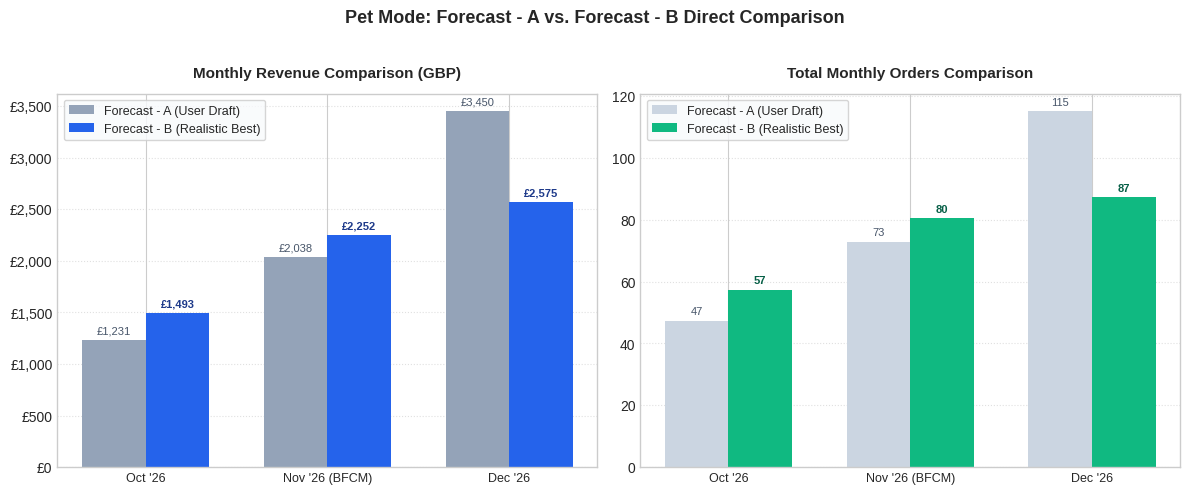

The script that saved this image: (Note: this script raises an exception after producing the figure.)
import matplotlib.pyplot as plt
import numpy as np
import shutil
import os

plt.style.use('seaborn-v0_8-whitegrid' if 'seaborn-v0_8-whitegrid' in plt.style.available else 'default')
fig_dpi = 300

months = ["Oct '26", "Nov '26 (BFCM)", "Dec '26"]
rev_a = [1230.67, 2037.54, 3450.00]
rev_b = [1493.14, 2252.10, 2574.56]

ord_a = [47.33, 72.77, 115.00]
ord_b = [57.43, 80.43, 87.27]

cpa_a = [23.24, 17.86, 12.17]
cpa_b = [19.15, 16.16, 16.04]

# Subplot 1: Revenue & Subplot 2: Order Volume
fig, (ax1, ax2) = plt.subplots(1, 2, figsize=(12, 4.8), dpi=fig_dpi)

x = np.arange(len(months))
width = 0.35

rects1 = ax1.bar(x - width/2, rev_a, width, label='Forecast - A (User Draft)', color='#94A3B8')
rects2 = ax1.bar(x + width/2, rev_b, width, label='Forecast - B (Realistic Best)', color='#2563EB')

ax1.set_title('Monthly Revenue Comparison (GBP)', fontsize=11, fontweight='bold', pad=12)
ax1.set_xticks(x)
ax1.set_xticklabels(months, fontsize=9)
ax1.yaxis.set_major_formatter('£{x:,.0f}')
ax1.legend(frameon=True, facecolor='#F8FAFC', fontsize=9)
ax1.grid(axis='y', linestyle=':', alpha=0.6)

for rect in rects1:
    h = rect.get_height()
    ax1.annotate(f'£{h:,.0f}', xy=(rect.get_x() + rect.get_width() / 2, h),
                xytext=(0, 3), textcoords="offset points", ha='center', va='bottom', fontsize=8, color='#475569')

for rect in rects2:
    h = rect.get_height()
    ax1.annotate(f'£{h:,.0f}', xy=(rect.get_x() + rect.get_width() / 2, h),
                xytext=(0, 3), textcoords="offset points", ha='center', va='bottom', fontsize=8, fontweight='bold', color='#1E3A8A')

# Subplot 2: Order Volume
rects3 = ax2.bar(x - width/2, ord_a, width, label='Forecast - A (User Draft)', color='#CBD5E1')
rects4 = ax2.bar(x + width/2, ord_b, width, label='Forecast - B (Realistic Best)', color='#10B981')

ax2.set_title('Total Monthly Orders Comparison', fontsize=11, fontweight='bold', pad=12)
ax2.set_xticks(x)
ax2.set_xticklabels(months, fontsize=9)
ax2.legend(frameon=True, facecolor='#F8FAFC', fontsize=9)
ax2.grid(axis='y', linestyle=':', alpha=0.6)

for rect in rects3:
    h = rect.get_height()
    ax2.annotate(f'{h:.0f}', xy=(rect.get_x() + rect.get_width() / 2, h),
                xytext=(0, 3), textcoords="offset points", ha='center', va='bottom', fontsize=8, color='#475569')

for rect in rects4:
    h = rect.get_height()
    ax2.annotate(f'{h:.0f}', xy=(rect.get_x() + rect.get_width() / 2, h),
                xytext=(0, 3), textcoords="offset points", ha='center', va='bottom', fontsize=8, fontweight='bold', color='#065F46')

plt.suptitle('Pet Mode: Forecast - A vs. Forecast - B Direct Comparison', fontsize=13, fontweight='bold', y=1.02)
plt.tight_layout()

out1 = 'reports/petmode_forecast_a_vs_b.png'
plt.savefig(out1, dpi=fig_dpi, bbox_inches='tight')
plt.close()

# Chart 2: CPA and Weekly Momentum
fig2, ax = plt.subplots(figsize=(8, 4.5), dpi=fig_dpi)
line_a = ax.plot(months, cpa_a, marker='o', color='#EF4444', linestyle='--', linewidth=2, label='Forecast - A Blended CPA')
line_b = ax.plot(months, cpa_b, marker='s', color='#2563EB', linestyle='-', linewidth=2.2, label='Forecast - B Blended CPA')

# Target line £20
ax.axhline(20.0, color='#10B981', linestyle=':', linewidth=1.5, label='Target CPA Goal (£20.00)')

ax.set_title('Blended CPA Trajectory: Forecast - A vs. Forecast - B', fontsize=11, fontweight='bold', pad=12)
ax.set_ylabel('Blended CPA (GBP)', fontsize=10, fontweight='bold')
ax.yaxis.set_major_formatter('£{x:,.2f}')
ax.set_ylim(10, 26)
ax.legend(frameon=True, facecolor='#F8FAFC', fontsize=9)
ax.grid(True, linestyle=':', alpha=0.6)

for i, txt in enumerate(cpa_a):
    ax.annotate(f'£{txt:.2f}', (months[i], txt), textcoords="offset points", xytext=(0,7), ha='center', fontsize=8.5, color='#B91C1C')

for i, txt in enumerate(cpa_b):
    ax.annotate(f'£{txt:.2f}', (months[i], txt), textcoords="offset points", xytext=(0,-14), ha='center', fontsize=8.5, fontweight='bold', color='#1D4ED8')

plt.tight_layout()
out2 = 'reports/petmode_cpa_comparison.png'
plt.savefig(out2, dpi=fig_dpi, bbox_inches='tight')
plt.close()

# Copy to artifact directory
art_dir = r'C:\Users\test\.gemini\antigravity\brain\4eb8b0c3-fb70-44b6-beb2-0fb647311113'
shutil.copyfile(out1, os.path.join(art_dir, 'petmode_forecast_a_vs_b.png'))
shutil.copyfile(out2, os.path.join(art_dir, 'petmode_cpa_comparison.png'))

print("All charts successfully generated and copied to artifact directory.")
